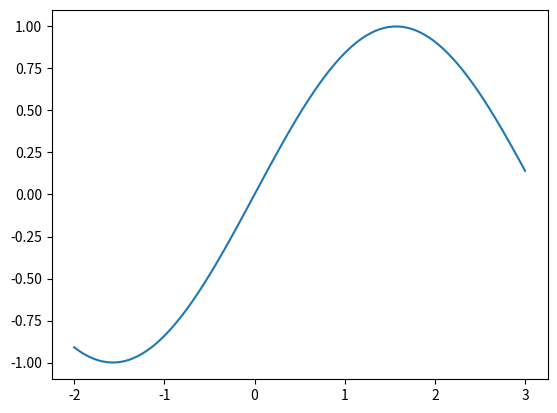

Reproduce this figure in Python.
import numpy as np
import matplotlib.pyplot as plt

xx=np.linspace(-2, 3, num=100)
yy=np.sin(xx)

fig, ax=plt.subplots()
ax.plot(xx,yy)
plt.show()